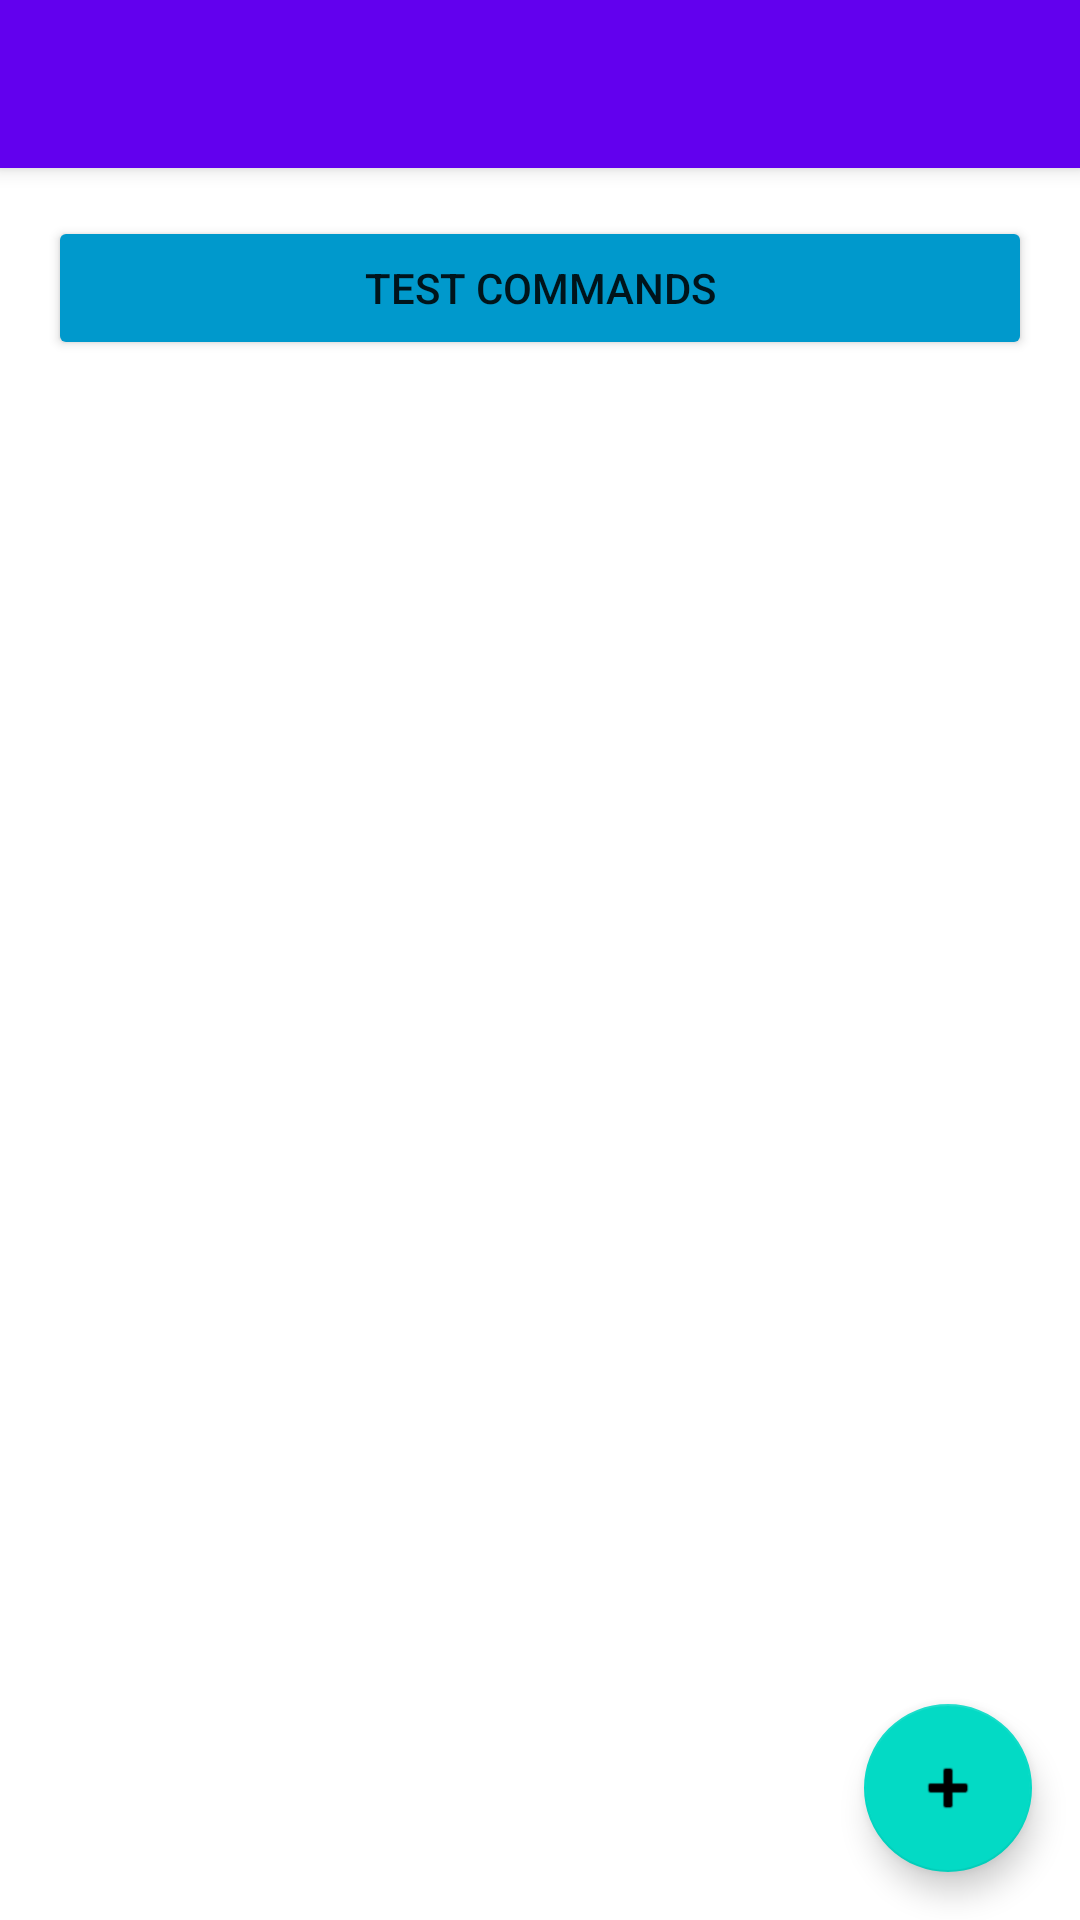

The Android layout XML behind this screen, and the referenced resources:
<!-- AndroidManifest.xml: application theme Theme.Telman -->
<!-- res/layout/activity_manage_commands.xml -->
<?xml version="1.0" encoding="utf-8"?>

<androidx.coordinatorlayout.widget.CoordinatorLayout xmlns:android="http://schemas.android.com/apk/res/android"
    xmlns:app="http://schemas.android.com/apk/res-auto"
    android:layout_width="match_parent"
    android:layout_height="match_parent">

    <com.google.android.material.appbar.AppBarLayout
        android:layout_width="match_parent"
        android:layout_height="wrap_content">

        <androidx.appcompat.widget.Toolbar
            android:id="@+id/toolbar"
            android:layout_width="match_parent"
            android:layout_height="?attr/actionBarSize"
            android:background="?attr/colorPrimary"
            android:theme="@style/ThemeOverlay.AppCompat.Dark.ActionBar" />

    </com.google.android.material.appbar.AppBarLayout>

    <LinearLayout
        android:layout_width="match_parent"
        android:layout_height="match_parent"
        android:orientation="vertical"
        app:layout_behavior="@string/appbar_scrolling_view_behavior">

        <Button
            android:id="@+id/testButton"
            android:layout_width="match_parent"
            android:layout_height="wrap_content"
            android:layout_margin="16dp"
            android:text="Test Commands"
            android:backgroundTint="@android:color/holo_blue_dark" />

        <androidx.recyclerview.widget.RecyclerView
            android:id="@+id/commandsRecyclerView"
            android:layout_width="match_parent"
            android:layout_height="0dp"
            android:layout_weight="1"
            android:clipToPadding="false"
            android:padding="16dp" />

    </LinearLayout>

    <com.google.android.material.floatingactionbutton.FloatingActionButton
        android:id="@+id/addCommandFab"
        android:layout_width="wrap_content"
        android:layout_height="wrap_content"
        android:layout_gravity="bottom|end"
        android:layout_margin="16dp"
        android:contentDescription="Add new command"
        app:srcCompat="@android:drawable/ic_input_add" />

</androidx.coordinatorlayout.widget.CoordinatorLayout>
<!-- resources referenced by this layout -->
<resources>
  <style name="Theme.Telman" parent="Theme.MaterialComponents.DayNight.DarkActionBar">
          
          <item name="colorPrimary">@color/purple_500</item>
          <item name="colorPrimaryVariant">@color/purple_700</item>
          <item name="colorOnPrimary">@color/white</item>
          
          <item name="colorSecondary">@color/teal_200</item>
          <item name="colorSecondaryVariant">@color/teal_700</item>
          <item name="colorOnSecondary">@color/black</item>
          
          <item name="android:statusBarColor">?attr/colorPrimaryVariant</item>
          
          <item name="android:windowBackground">@color/white</item>
      </style>
  <!-- not gathered from this repository: default colours our renderer supplied (Android Studio template values) -->
  <color name="purple_500">#FF6200EE</color>
  <color name="purple_700">#FF3700B3</color>
  <color name="teal_200">#FF03DAC5</color>
  <color name="teal_700">#FF018786</color>
  <color name="black">#FF000000</color>
  <color name="white">#FFFFFFFF</color>
</resources>
